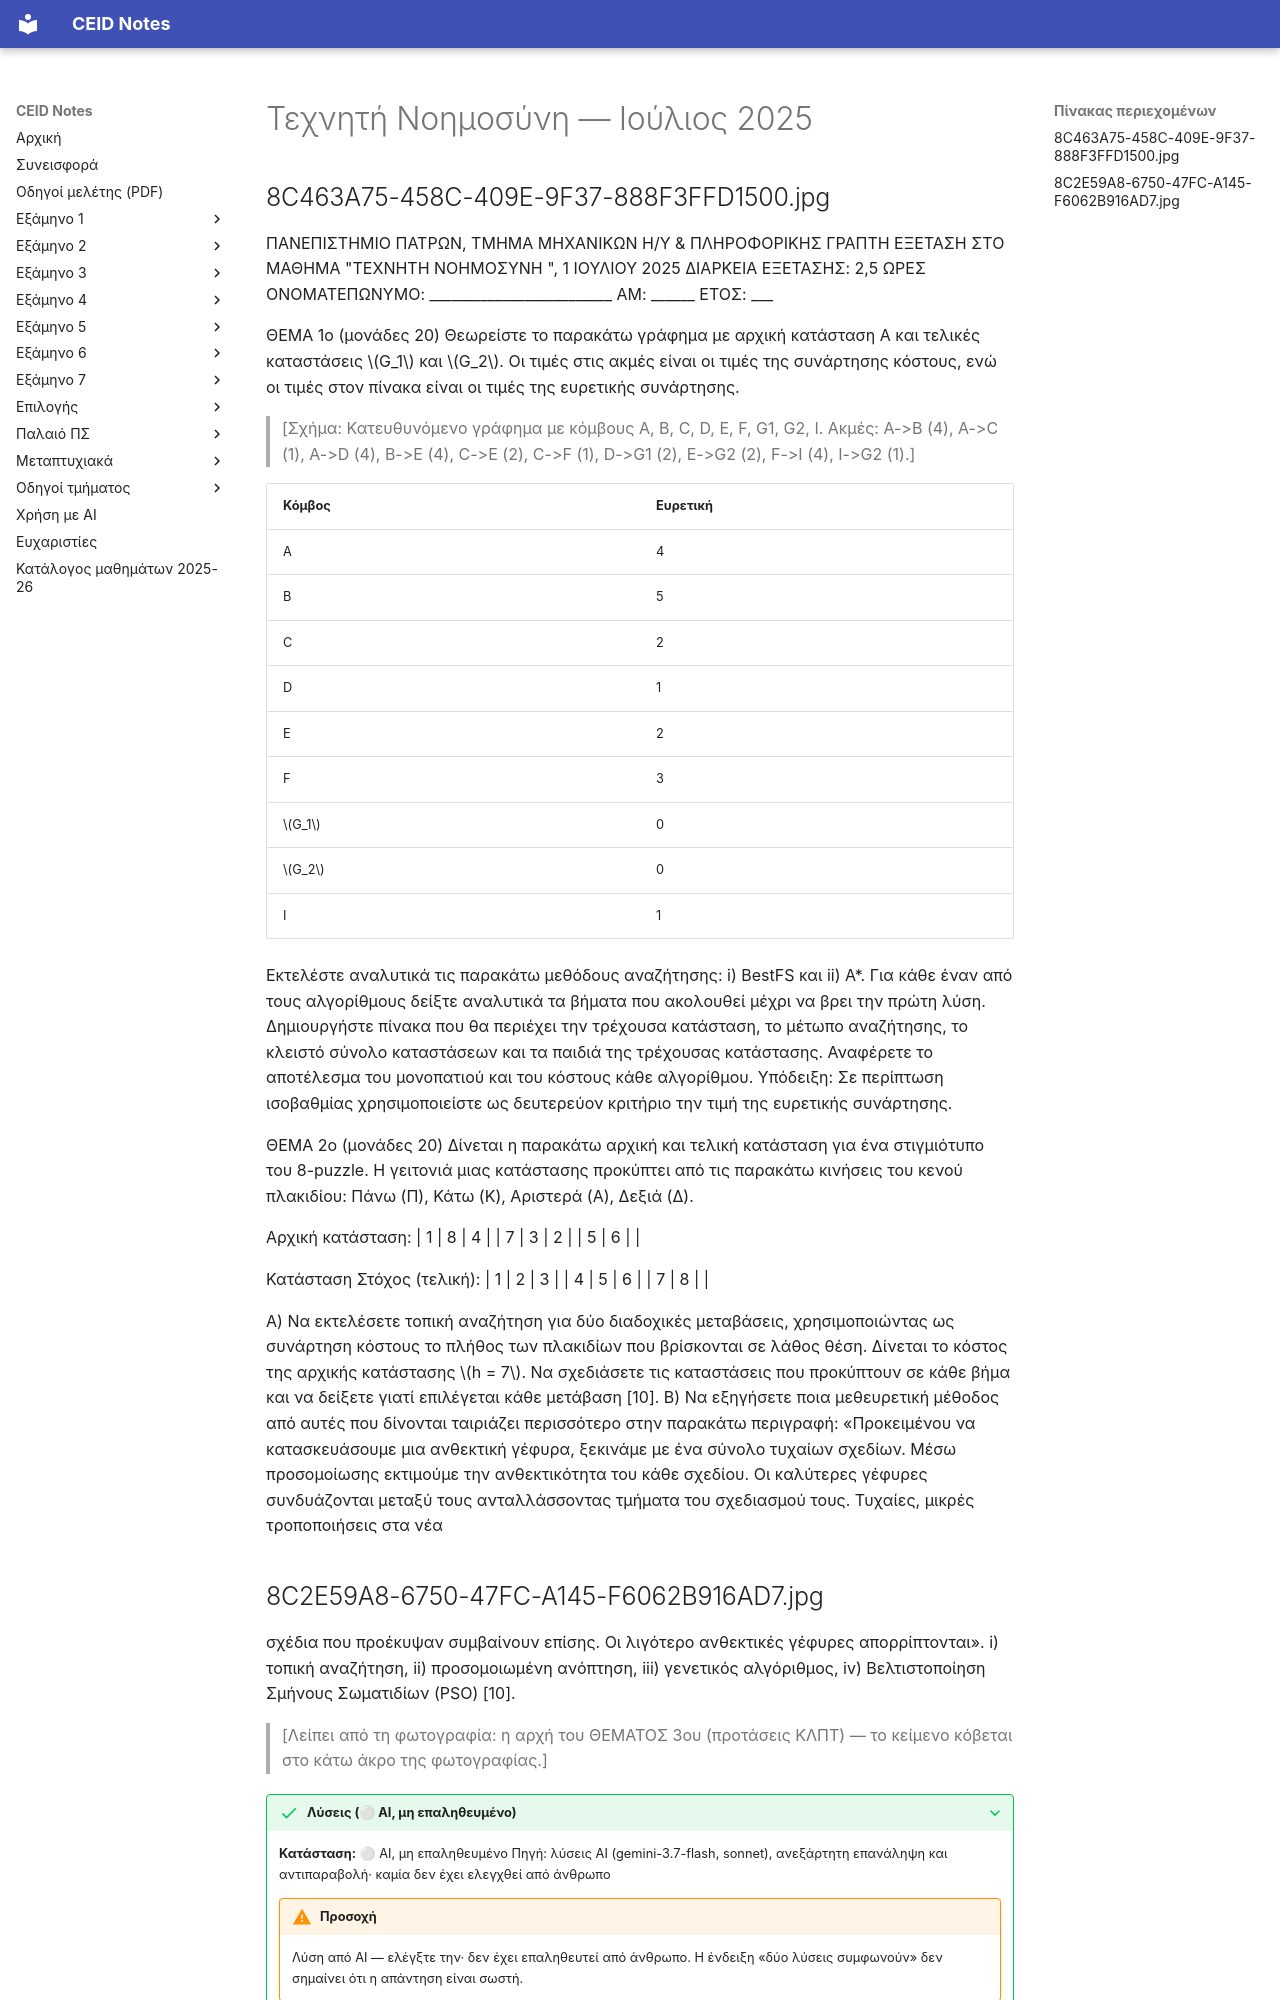

repository: kdngiorgos/ceid-notes · page: Semesters/Semester 5 (5ο Εξάμηνο)/Τεχνητή Νοημοσύνη - CEID_24Y351/Previous Exams/2025-07.html · generator: mkdocs

---
course: CEID_24Y351
session: 2025-07
label: Ιούλιος 2025
sources:
- 8C463A75-458C-409E-9F37-888F3FFD1500.jpg
- 8C2E59A8-6750-47FC-A145-F6062B916AD7.jpg
format: open
duration_min: 150
notes: "Λείπει το ΘΕΜΑ 3ο (ΚΛΠΤ): δεν υπάρχει στις φωτογραφίες, κόβεται στο κάτω άκρο της δεύτερης."
transcription: partial
solutions: ai-unverified
---
# Τεχνητή Νοημοσύνη — Ιούλιος 2025

## 8C463A75-458C-409E-9F37-888F3FFD1500.jpg

ΠΑΝΕΠΙΣΤΗΜΙΟ ΠΑΤΡΩΝ, ΤΜΗΜΑ ΜΗΧΑΝΙΚΩΝ Η/Υ & ΠΛΗΡΟΦΟΡΙΚΗΣ
ΓΡΑΠΤΗ ΕΞΕΤΑΣΗ ΣΤΟ ΜΑΘΗΜΑ "ΤΕΧΝΗΤΗ ΝΟΗΜΟΣΥΝΗ ", 1 ΙΟΥΛΙΟΥ 2025
ΔΙΑΡΚΕΙΑ ΕΞΕΤΑΣΗΣ: 2,5 ΩΡΕΣ
ΟΝΟΜΑΤΕΠΩΝΥΜΟ: _________________________ AM: ______ ΕΤΟΣ: ___

ΘΕΜΑ 1ο (μονάδες 20) Θεωρείστε το παρακάτω γράφημα με αρχική κατάσταση Α και τελικές καταστάσεις $G_1$ και $G_2$. Οι τιμές στις ακμές είναι οι τιμές της συνάρτησης κόστους, ενώ οι τιμές στον πίνακα είναι οι τιμές της ευρετικής συνάρτησης.

> [Σχήμα: Κατευθυνόμενο γράφημα με κόμβους A, B, C, D, E, F, G1, G2, I. Ακμές: A->B (4), A->C (1), A->D (4), B->E (4), C->E (2), C->F (1), D->G1 (2), E->G2 (2), F->I (4), I->G2 (1).]

| Κόμβος | Ευρετική |
| :--- | :--- |
| A | 4 |
| B | 5 |
| C | 2 |
| D | 1 |
| E | 2 |
| F | 3 |
| $G_1$ | 0 |
| $G_2$ | 0 |
| I | 1 |

Εκτελέστε αναλυτικά τις παρακάτω μεθόδους αναζήτησης: i) BestFS και ii) A*. Για κάθε έναν από τους αλγορίθμους δείξτε αναλυτικά τα βήματα που ακολουθεί μέχρι να βρει την πρώτη λύση. Δημιουργήστε πίνακα που θα περιέχει την τρέχουσα κατάσταση, το μέτωπο αναζήτησης, το κλειστό σύνολο καταστάσεων και τα παιδιά της τρέχουσας κατάστασης. Αναφέρετε το αποτέλεσμα του μονοπατιού και του κόστους κάθε αλγορίθμου.
Υπόδειξη: Σε περίπτωση ισοβαθμίας χρησιμοποιείστε ως δευτερεύον κριτήριο την τιμή της ευρετικής συνάρτησης.

ΘΕΜΑ 2ο (μονάδες 20) Δίνεται η παρακάτω αρχική και τελική κατάσταση για ένα στιγμιότυπο του 8-puzzle. Η γειτονιά μιας κατάστασης προκύπτει από τις παρακάτω κινήσεις του κενού πλακιδίου: Πάνω (Π), Κάτω (Κ), Αριστερά (Α), Δεξιά (Δ).

Αρχική κατάσταση:
| 1 | 8 | 4 |
| 7 | 3 | 2 |
| 5 | 6 |   |

Κατάσταση Στόχος (τελική):
| 1 | 2 | 3 |
| 4 | 5 | 6 |
| 7 | 8 |   |

Α) Να εκτελέσετε τοπική αναζήτηση για δύο διαδοχικές μεταβάσεις, χρησιμοποιώντας ως συνάρτηση κόστους το πλήθος των πλακιδίων που βρίσκονται σε λάθος θέση. Δίνεται το κόστος της αρχικής κατάστασης $h = 7$. Να σχεδιάσετε τις καταστάσεις που προκύπτουν σε κάθε βήμα και να δείξετε γιατί επιλέγεται κάθε μετάβαση [10].
Β) Να εξηγήσετε ποια μεθευρετική μέθοδος από αυτές που δίνονται ταιριάζει περισσότερο στην παρακάτω περιγραφή: «Προκειμένου να κατασκευάσουμε μια ανθεκτική γέφυρα, ξεκινάμε με ένα σύνολο τυχαίων σχεδίων. Μέσω προσομοίωσης εκτιμούμε την ανθεκτικότητα του κάθε σχεδίου. Οι καλύτερες γέφυρες συνδυάζονται μεταξύ τους ανταλλάσσοντας τμήματα του σχεδιασμού τους. Τυχαίες, μικρές τροποποιήσεις στα νέα
